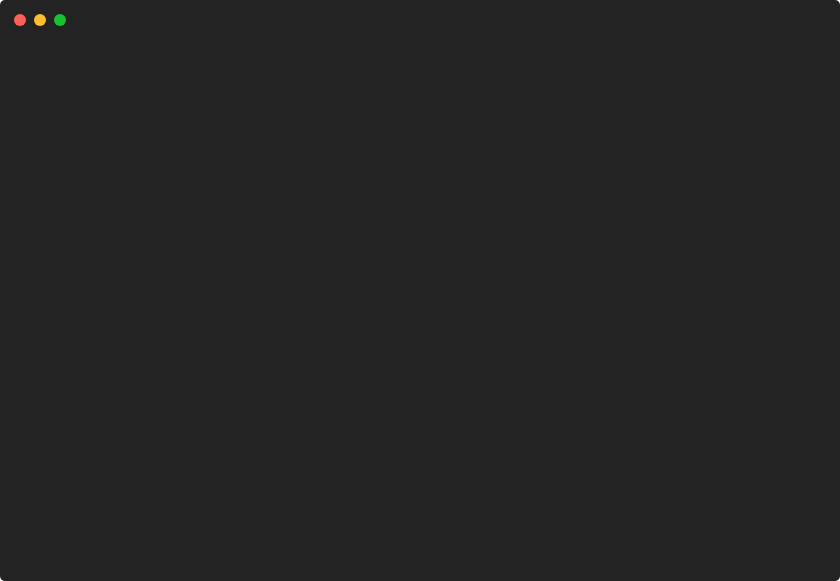
t = 0.00 s
t = 0.51 s: frame unchanged from t = 0.00 s, image omitted
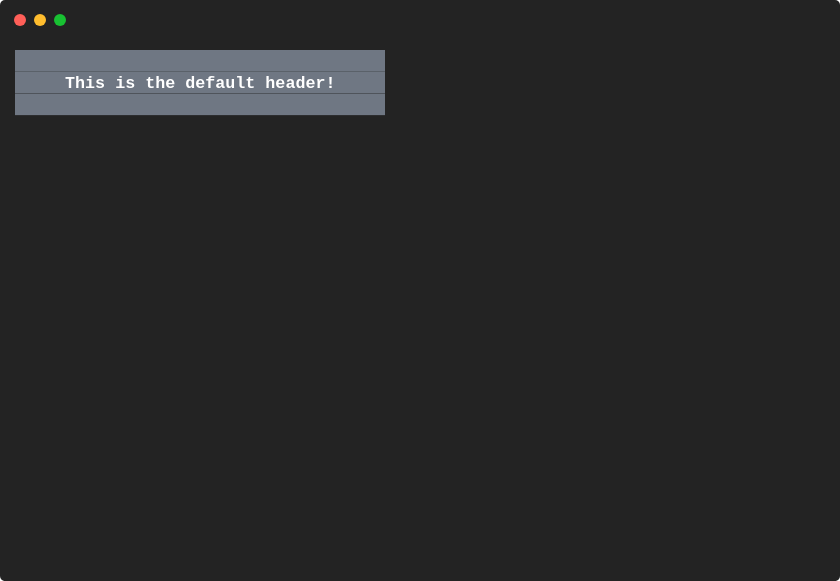
t = 0.68 s
t = 1.93 s: frame unchanged from t = 0.68 s, image omitted
t = 3.18 s: frame unchanged from t = 0.68 s, image omitted
t = 4.43 s: frame unchanged from t = 0.68 s, image omitted

The animated SVG that drew these frames (rendered in a browser with its animation timeline set to each time). Animation: 1 CSS @keyframes rule; one cycle of 5.68 s, repeats indefinitely.

<svg xmlns="http://www.w3.org/2000/svg" xmlns:xlink="http://www.w3.org/1999/xlink" width="840" height="581.04"><rect width="840" height="581.04" rx="5" ry="5" class="a"></rect><svg y="0%" x="0%"><circle cx="20" cy="20" r="6" class="b"></circle><circle cx="40" cy="20" r="6" class="c"></circle><circle cx="60" cy="20" r="6" class="d"></circle></svg><svg height="521.04" viewBox="0 0 80 52.104" width="800" x="15" xmlns="http://www.w3.org/2000/svg" xmlns:xlink="http://www.w3.org/1999/xlink" y="50"><style>.a{fill:rgb(35,35,35)}.b{fill:#ff5f58}.c{fill:#ffbd2e}.d{fill:#18c132}.e{font-family:Monaco,Consolas,Menlo,'Bitstream Vera Sans Mono','Powerline Symbols',monospace}.f{fill:rgb(111,119,131)}.g{fill:rgb(160,160,160);white-space:pre}.h{fill:rgb(255,255,255);font-weight:bold;white-space:pre}.i{fill:transparent}.k{animation-duration:5.681499s;animation-iteration-count:infinite;animation-name:j;animation-timing-function:steps(1,end)}@keyframes j{0%{transform:translateX(-0px)}12%{transform:translateX(-80px)}100%{transform:translateX(-160px)}}</style><g font-family="Monaco, Consolas, Menlo, &#x27;Bitstream Vera Sans Mono&#x27;, &#x27;Powerline Symbols&#x27;, monospace" font-size="1.67" class="e"><defs><symbol id="1"><rect height="2.171" width="37" x="0" y="0" class="f"></rect><text x="0" y="1.67" class="g">                                     </text></symbol><symbol id="2"><rect height="2.171" width="37" x="0" y="0" class="f"></rect><text x="0" y="1.67" class="h">     This is the default header!     </text></symbol><symbol id="a"><rect height="24" width="80" x="0" y="0" class="i"></rect></symbol></defs><rect height="52.104" width="80" class="a"></rect><g class="k"><svg x="0" y="0" width="240"><svg x="0"><use xlink:href="#a"></use></svg><svg x="80"><use xlink:href="#a"></use><use xlink:href="#1" y="0"></use><use xlink:href="#2" y="2.171"></use><use xlink:href="#1" y="4.342"></use></svg><svg x="160"><use xlink:href="#a"></use><use xlink:href="#1" y="0"></use><use xlink:href="#2" y="2.171"></use><use xlink:href="#1" y="4.342"></use><text x="0" y="12.525" class="g">restarting...</text></svg></svg></g></g></svg></svg>
